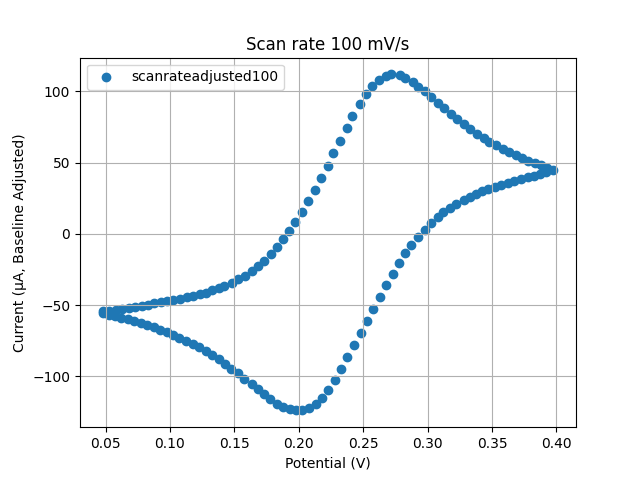

The data file committed next to this chart (first rows):
Potential (V), Current (A)
0.04769, -0.00005432
0.05268, -0.00005402
0.058, -0.00005332
0.06315, -0.00005261
0.06798, -0.00005187
0.07281, -0.00005112
0.07828, -0.00005033
0.08262, -0.00004962
0.08761, -0.0000488
0.09309, -0.00004797
0.09759, -0.0000472
0.1027, -0.00004641
0.1081, -0.00004544
0.1132, -0.00004449
0.1182, -0.00004344
0.123, -0.00004228
0.1279, -0.0000411
0.1328, -0.00003965
0.1383, -0.00003807
0.1422, -0.00003618
0.1478, -0.0000342
0.1528, -0.0000319
0.1581, -0.00002924
0.1636, -0.00002611
0.1683, -0.00002268
0.1729, -0.00001882
0.1786, -0.00001425
0.1831, -9.18145497053047e-6
0.1879, -3.851368092000479e-6
0.1922, 2.2399763111025103e-6
0.1974, 8.590854122303379e-6
0.2022, 0.00001552
0.2071, 0.00002297
0.2124, 0.00003083
0.2169, 0.00003928
0.2225, 0.00004782
0.2269, 0.00005661
0.2323, 0.00006553
0.2375, 0.00007442
0.2417, 0.00008301
0.2471, 0.00009108
0.2518, 0.00009804
0.2571, 0.0001038
0.2624, 0.000108
0.2676, 0.0001107
0.2713, 0.0001119
0.2782, 0.0001112
0.2826, 0.0001094
0.2887, 0.0001065
0.2929, 0.0001033
0.2978, 0.00009992
0.303, 0.00009608
0.308, 0.00009206
0.313, 0.00008805
0.318, 0.00008432
0.3226, 0.00008058
0.3281, 0.00007697
0.3333, 0.00007369
0.3379, 0.00007043
0.3434, 0.00006749
... 81 more rows
